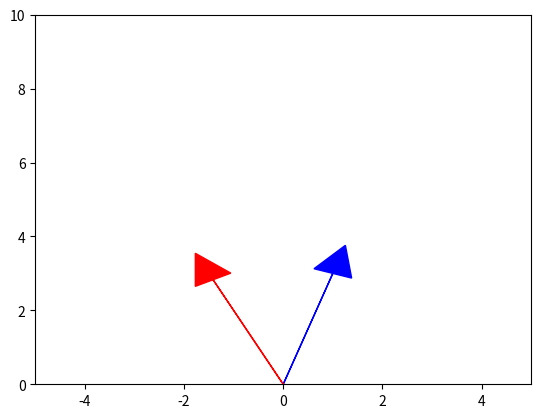

Here is the Python script that generated this plot:
## This is course material for Introduction to Python Scientific Programming
## Example code: rotation_dot_product.py
# [redacted]
##
## (c) Copyright 2020. Intelligent Racing Inc. Not permitted for commercial use

import numpy as np
import matplotlib.pyplot as plt

def rotationMatrix(degree):
    c = np.cos(np.radians(degree))
    s = np.sin(np.radians(degree))
    return np.array([[c, -s], [s, c]])

v1 = np.array([[1.,3.]]).T     # Another notation for transpose
rotation_matrix = rotationMatrix(45) # This is 45 degrees COUNTERCLOCKWISE

v2 = rotation_matrix.dot(v1)

plt.arrow(0,0,v1[0,0],v1[1,0], head_width=0.8, head_length=0.8, color = 'b')
plt.arrow(0,0,v2[0,0],v2[1,0],head_width=0.8, head_length=0.8, color = 'r')
plt.axis([-5,5,0,10])
plt.show()